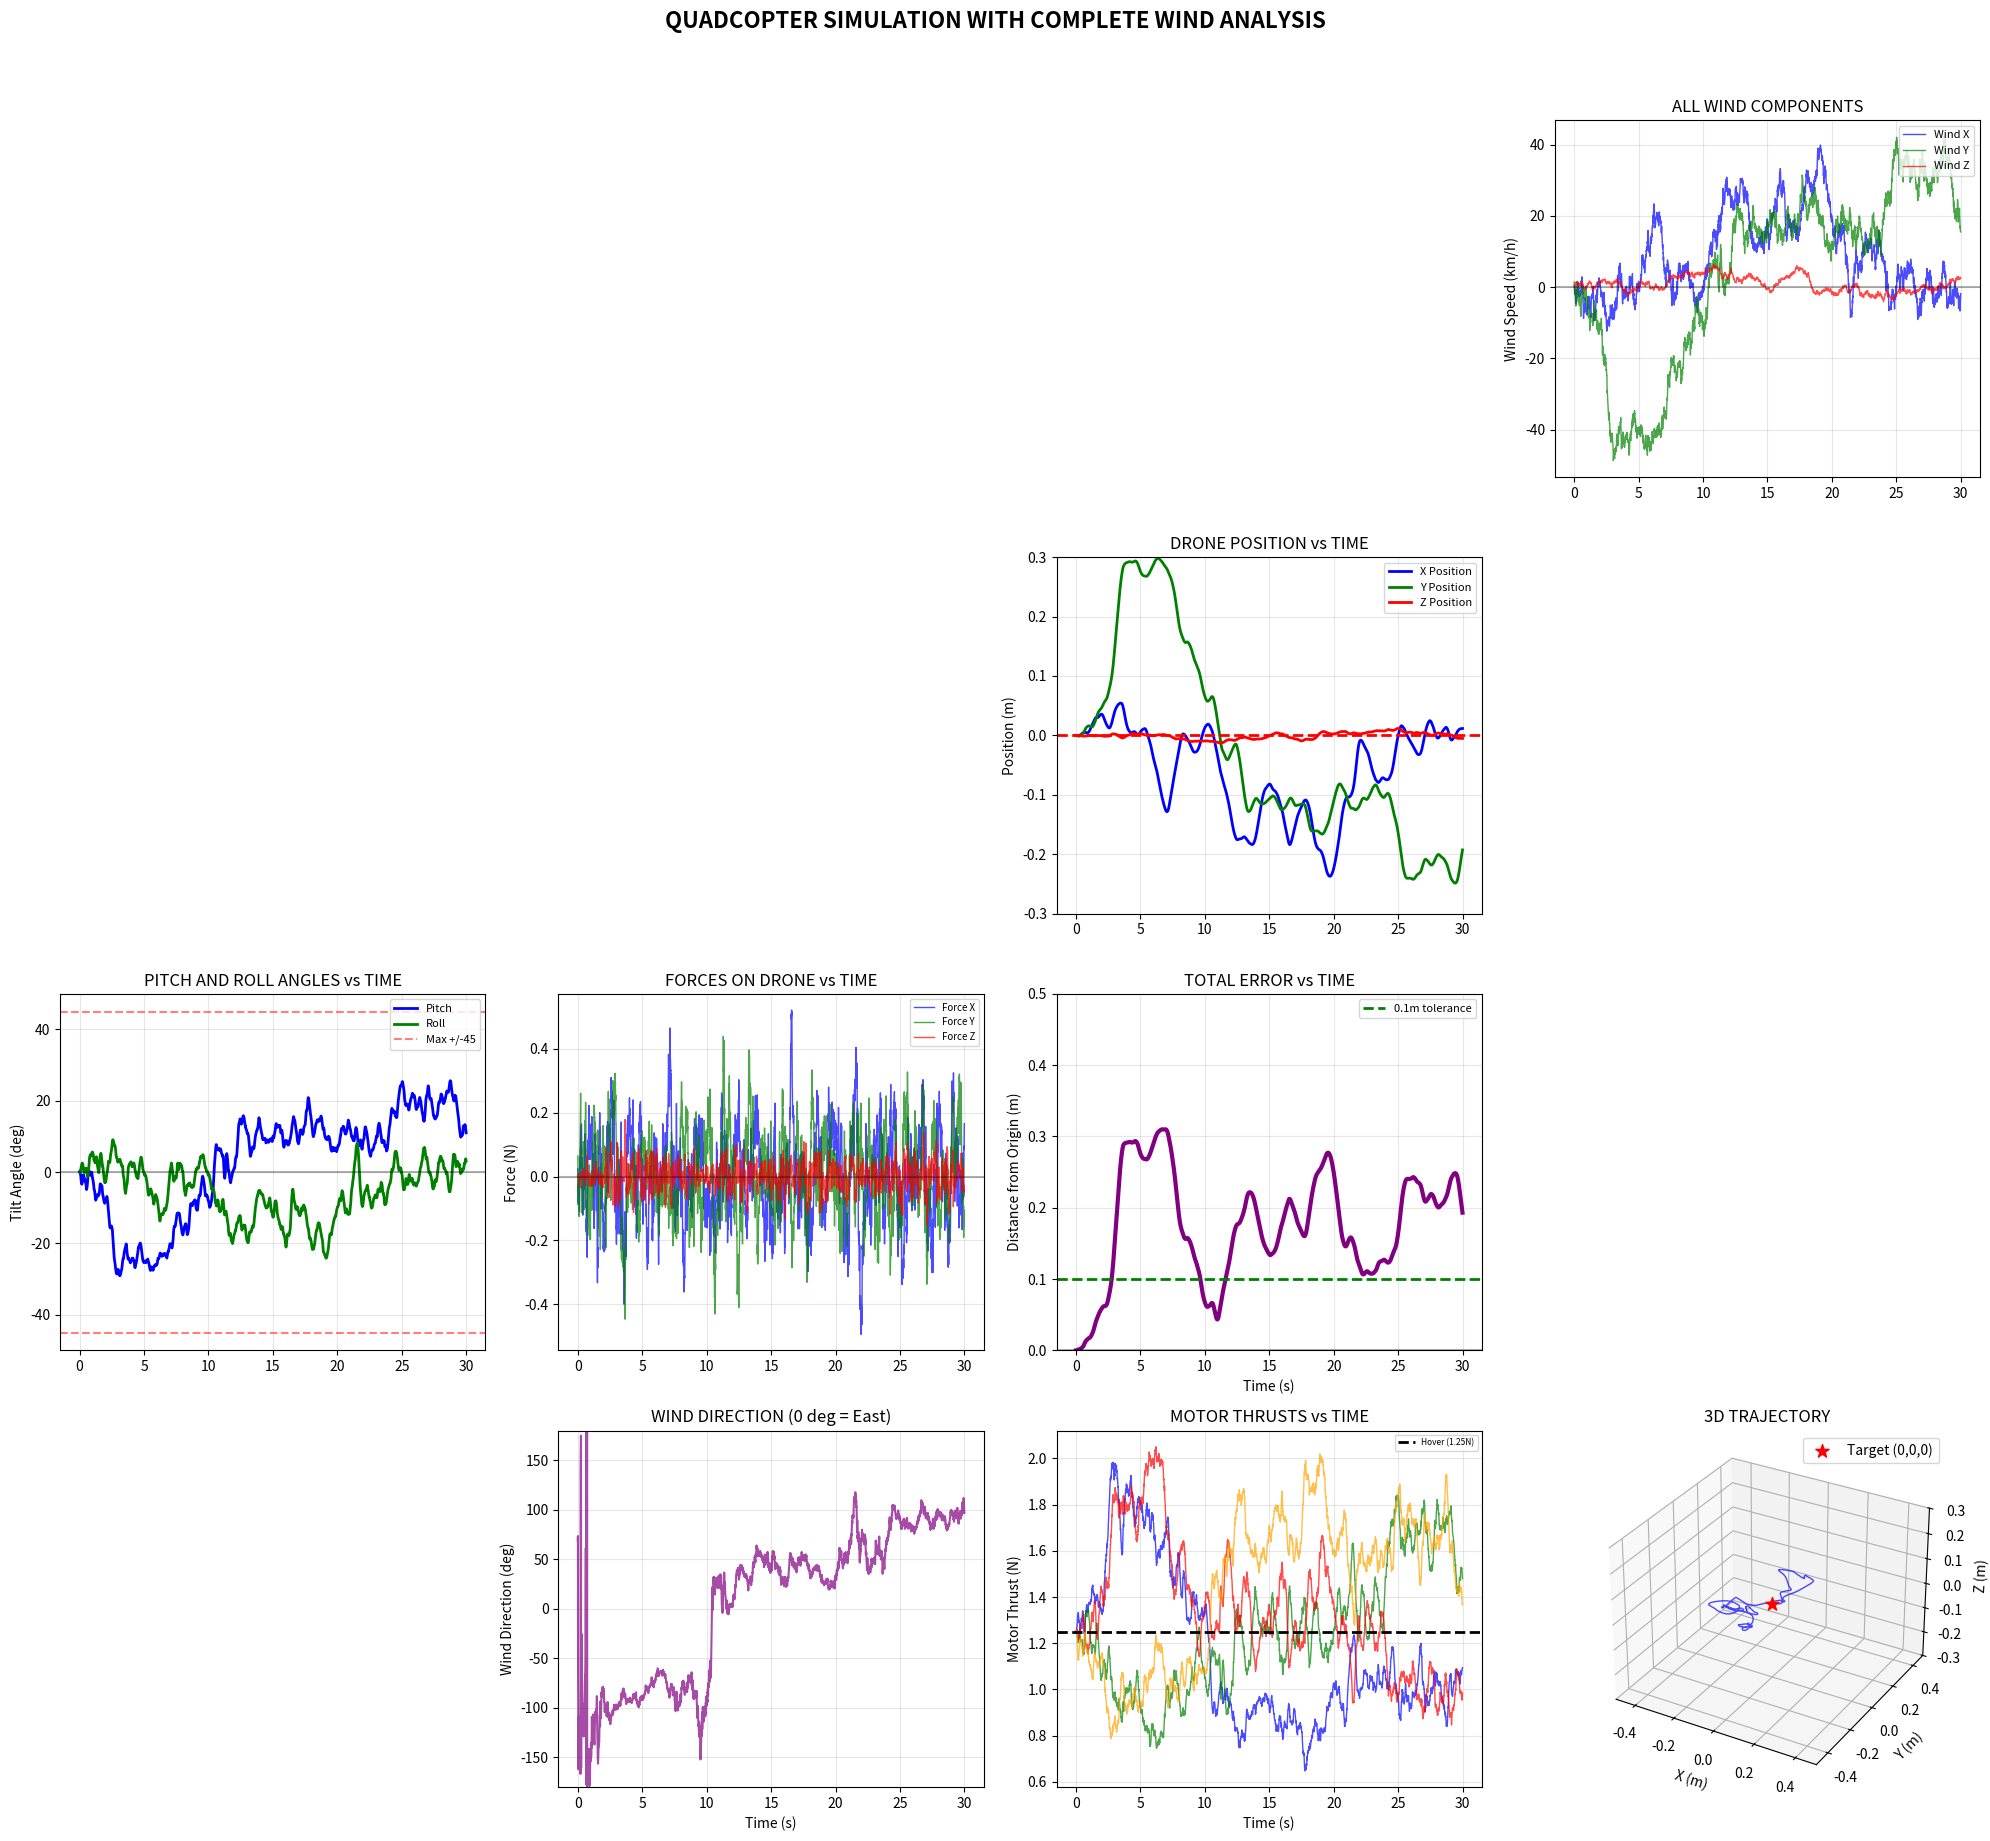

Source code (Python):
import numpy as np
import matplotlib.pyplot as plt
import time

print("=" * 80)
print("QUADCOPTER SIMULATION - COMPLETE WITH WIND PLOTS")
print("=" * 80)

# ========== OU WIND GENERATOR ==========
class OUWindGenerator:
    def __init__(self, dt=0.01):
        #dt is the time step in seconds
        self.dt = dt
        self.wind = np.zeros(3)
        self.wind_history = []
        
    def update(self):
        #Numerical parameters of the OU process
        theta = 0.15 #mean reversion rate
        sigma_h = 2.78 #standard deviation of noise in horizontal direction
        sigma_v = 0.56 #standard deviation of noise in vertical direction

        #Long term vertical and horizontal average wind speeds are 0 because the drone is centered about the origin
        mu_h = 0
        mu_v = 0
        
        #Calculate OU process with randomized values
        self.wind[0] += theta * (mu_h - self.wind[0]) * self.dt + \
                       sigma_h * np.sqrt(self.dt) * np.random.randn()
        self.wind[1] += theta * (mu_h - self.wind[1]) * self.dt + \
                       sigma_h * np.sqrt(self.dt) * np.random.randn()
        self.wind[2] += theta * (mu_v - self.wind[2]) * self.dt + \
                       sigma_v * np.sqrt(self.dt) * np.random.randn()
        
        self.wind_history.append(self.wind.copy())
        return self.wind

# ========== QUADCOPTER ==========
class Quadcopter:
    def __init__(self, dt=0.01):
        # Physical properties
        self.mass = 0.51                     # mass of the quadcopter (kg)
        self.weight = 5.0                    # gravitational force mg (N)

        self.dt = dt                         # simulation timestep (s)

        # State vector: [x, y, z, vx, vy, vz, pitch, roll]
        self.state = np.zeros(8)

        # Motor thrust limits
        self.max_thrust = 10            # maximum thrust a motor can output
        self.hover_thrust = self.weight / 4  # thrust needed per motor to hover
        self.motor_thrusts = np.array([self.hover_thrust] * 4)

        # Position controller gains (PD + integral on z)
        self.kp_pos = np.array([8.0, 8.0, 20.0])   # proportional gains (x,y,z)
        self.kd_pos = np.array([4.0, 4.0, 10.0])   # derivative gains (x,y,z)
        self.ki_z = 0.5                            # integral gain for altitude
        self.integral_z = 0                        # accumulated z-error

        # Logging history
        self.positions = []
        self.angles = []
        self.motor_history = []
        self.forces = []

    def update(self, wind):
        # Extract position, velocity, pitch, and roll
        pos = self.state[0:3]
        vel = self.state[3:6]
        pitch = self.state[6]
        roll = self.state[7]

        # Position error (reference point is (0,0,0))
        error = -pos

        # Compute acceleration
        desired_acc = self.kp_pos * error + self.kd_pos * (-vel)

        # Integral control altitude (z-axis), because wind is assumed to predominantly in the x and y directions
        self.integral_z += error[2] * self.dt
        self.integral_z = np.clip(self.integral_z, -1, 1)
        desired_acc[2] += self.ki_z * self.integral_z

        # Convert acceleration into required forces
        total_force_needed = self.mass * desired_acc

        # Force of gravity
        total_force_needed[2] += self.weight

        # Add wind disturbance compensation
        total_force_needed += -wind * 0.3

        # Magnitude of needed thrust 
        thrust_mag_needed = np.linalg.norm(total_force_needed)

        # Calculate desired pitch and roll based on force direction
        if thrust_mag_needed > 0.01:
            thrust_dir = total_force_needed / thrust_mag_needed

            # Horizontal thrust components determine pitch and roll
            fx_ratio = np.clip(thrust_dir[0], -0.9, 0.9)
            fy_ratio = np.clip(thrust_dir[1], -0.9, 0.9)

            desired_pitch = np.arcsin(fx_ratio)
            desired_roll = -np.arcsin(fy_ratio)
        else:
            # If no force required, the angles of pitch and roll are 0
            desired_pitch = 0
            desired_roll = 0
            thrust_mag_needed = self.weight

        # Limit pitch and roll angles to ±45°
        max_angle = np.radians(45)
        desired_pitch = np.clip(desired_pitch, -max_angle, max_angle)
        desired_roll = np.clip(desired_roll, -max_angle, max_angle)

        # First-order angle response (simulates inertia + motor lag)
        angle_tau = 0.08
        self.state[6] += (desired_pitch - pitch) * self.dt / angle_tau
        self.state[7] += (desired_roll - roll) * self.dt / angle_tau

        # Update angles after dynamics
        pitch = self.state[6]
        roll = self.state[7]

        # Compute thrust for 4 motors
        base_thrust = thrust_mag_needed / 4
        pitch_adj = pitch 
        roll_adj = roll 

        # Combined thrust from all 4 motors
        self.motor_thrusts = np.array([
            base_thrust - roll_adj + pitch_adj,   # Front-left
            base_thrust + roll_adj + pitch_adj,   # Front-right
            base_thrust - roll_adj - pitch_adj,   # Back-left
            base_thrust + roll_adj - pitch_adj    # Back-right
        ])

        # Prevent motors from going to zero
        self.motor_thrusts = np.maximum(self.motor_thrusts, 0.1)

        # Compute thrust forces
        total_thrust = np.sum(self.motor_thrusts)
        thrust_x = np.sin(pitch) * total_thrust
        thrust_y = -np.sin(roll) * total_thrust
        thrust_z = np.cos(pitch) * np.cos(roll) * total_thrust
        thrust_force = np.array([thrust_x, thrust_y, thrust_z])

        # Parameters for drag force
        drag_coeff = 0.2
        drag_force = -drag_coeff * (vel - wind)

        # Gravity 
        gravity_force = np.array([0, 0, -self.weight])

        # Net force
        total_force = thrust_force + drag_force + gravity_force

        # F = ma 
        acceleration = total_force / self.mass

        # Update velocity with acceleration
        self.state[3:6] += acceleration * self.dt

        # Update position
        self.state[0:3] += self.state[3:6] * self.dt

        # Limit position to within ±10 m
        self.state[0:3] = np.clip(self.state[0:3], -10, 10)

        # Log changes in position and forces
        self.positions.append(pos.copy())
        self.angles.append([pitch, roll])
        self.motor_history.append(self.motor_thrusts.copy())
        self.forces.append(total_force.copy())

        return self.state
    
# ========== MAIN SIMULATION ==========
def main():
    dt = 0.01
    duration = 30 #Total simulation time in seconds
    time_array = np.arange(0, duration, dt)
    
    wind_gen = OUWindGenerator(dt)
    drone = Quadcopter(dt)
    
    print("\nQUADCOPTER SPECS:")
    print(f"  Weight: {drone.weight:.2f}N")
    print(f"  Max thrust: {4*drone.max_thrust:.0f}N ({4*drone.max_thrust/drone.weight:.0f}x weight)")
    print(f"  Wind: +/-10 km/h horizontal, +/-2-3 km/h vertical")
    print("\nStarting simulation...")
    
    max_deviation = 0
    start_time = time.time()
    

    for i, t in enumerate(time_array):
        wind = wind_gen.update() #Generate wind vector
        state = drone.update(wind) #Update drone forces with new wind vector
        
        pos = state[0:3] #Drone position
        deviation = np.linalg.norm(pos) #Drone distance from origin
        max_deviation = max(max_deviation, deviation)
        
        #Print drone position every 500 iterations
        if i % 500 == 0:
            pitch_deg = np.degrees(state[6])
            roll_deg = np.degrees(state[7])
            print(f"Time: {t:5.1f}s | Pos: [{pos[0]:6.3f}, {pos[1]:6.3f}, {pos[2]:6.3f}] | "
                  f"Tilt: [{roll_deg:5.1f}, {pitch_deg:5.1f}] deg | Dist: {deviation:5.3f}m")
    
    print(f"\nSimulation complete in {time.time() - start_time:.1f} seconds!")
    print(f"Maximum deviation from origin: {max_deviation:.3f}m")
    
    plot_results(drone, time_array, wind_gen)

def plot_results(drone, time_array, wind_gen):
    positions = np.array(drone.positions)
    angles = np.degrees(np.array(drone.angles))
    motors = np.array(drone.motor_history)
    forces = np.array(drone.forces)
    
    wind_history = np.array(wind_gen.wind_history)
    wind_kmh = wind_history * 3.6
    
    fig = plt.figure(figsize=(20, 18))
    
    # 1. WIND PLOTS
    ax4 = plt.subplot(4, 4, 4)
    ax4.plot(time_array, wind_kmh[:, 0], 'b-', alpha=0.7, linewidth=1)
    ax4.plot(time_array, wind_kmh[:, 1], 'g-', alpha=0.7, linewidth=1)
    ax4.plot(time_array, wind_kmh[:, 2], 'r-', alpha=0.7, linewidth=1)
    ax4.axhline(y=0, color='k', linestyle='-', alpha=0.3)
    ax4.set_ylabel('Wind Speed (km/h)')
    ax4.set_title('ALL WIND COMPONENTS')
    ax4.grid(True, alpha=0.3)
    ax4.legend(['Wind X', 'Wind Y', 'Wind Z'], loc='upper right', fontsize=8)
    
    # 2. POSITION PLOT
    
    ax7 = plt.subplot(4, 4, 7)
    ax7.plot(time_array, positions[:, 0], 'b-', linewidth=2, label='X Position')
    ax7.plot(time_array, positions[:, 1], 'g-', linewidth=2, label='Y Position')
    ax7.plot(time_array, positions[:, 2], 'r-', linewidth=2, label='Z Position')
    ax7.axhline(y=0, color='r', linestyle='--', linewidth=2)
    ax7.set_ylabel('Position (m)')
    ax7.set_title('DRONE POSITION vs TIME')
    ax7.grid(True, alpha=0.3)
    ax7.legend(loc='upper right', fontsize=8)
    ax7.set_ylim([-0.3, 0.3])
    
    # 4. TILT ANGLES
    ax9 = plt.subplot(4, 4, 9)
    ax9.plot(time_array, angles[:, 1], 'b-', linewidth=2, label='Pitch')
    ax9.plot(time_array, angles[:, 0], 'g-', linewidth=2, label='Roll')
    ax9.axhline(y=0, color='k', alpha=0.3)
    ax9.axhline(y=45, color='r', linestyle='--', alpha=0.5, label='Max +/-45')
    ax9.axhline(y=-45, color='r', linestyle='--', alpha=0.5)
    ax9.set_ylabel('Tilt Angle (deg)')
    ax9.set_title('PITCH AND ROLL ANGLES vs TIME')
    ax9.grid(True, alpha=0.3)
    ax9.legend(loc='upper right', fontsize=8)
    ax9.set_ylim([-50, 50])
    
    # 5. FORCES
    ax10 = plt.subplot(4, 4, 10)
    ax10.plot(time_array, forces[:, 0], 'b-', alpha=0.7, linewidth=1, label='Force X')
    ax10.plot(time_array, forces[:, 1], 'g-', alpha=0.7, linewidth=1, label='Force Y')
    ax10.plot(time_array, forces[:, 2], 'r-', alpha=0.7, linewidth=1, label='Force Z')
    ax10.axhline(y=0, color='k', alpha=0.3)
    ax10.set_ylabel('Force (N)')
    ax10.set_title('FORCES ON DRONE vs TIME')
    ax10.grid(True, alpha=0.3)
    ax10.legend(loc='upper right', fontsize=7)
    
    # 6. DISTANCE FROM ORIGIN
    distance = np.sqrt(positions[:, 0]**2 + positions[:, 1]**2 + positions[:, 2]**2)
    ax11 = plt.subplot(4, 4, 11)
    ax11.plot(time_array, distance, 'purple', linewidth=3)
    ax11.axhline(y=0, color='k', alpha=0.3)
    ax11.axhline(y=0.1, color='g', linestyle='--', linewidth=2, label='0.1m tolerance')
    ax11.set_xlabel('Time (s)')
    ax11.set_ylabel('Distance from Origin (m)')
    ax11.set_title('TOTAL ERROR vs TIME')
    ax11.grid(True, alpha=0.3)
    ax11.legend(loc='upper right', fontsize=8)
    ax11.set_ylim([0, 0.5])
    
    
    # 9. WIND DIRECTION
    ax14 = plt.subplot(4, 4, 14)
    wind_direction = np.degrees(np.arctan2(wind_kmh[:, 1], wind_kmh[:, 0]))
    ax14.plot(time_array, wind_direction, 'purple', linewidth=1.5, alpha=0.7)
    ax14.set_xlabel('Time (s)')
    ax14.set_ylabel('Wind Direction (deg)')
    ax14.set_title('WIND DIRECTION (0 deg = East)')
    ax14.grid(True, alpha=0.3)
    ax14.set_ylim([-180, 180])
    
    # 10. MOTOR THRUSTS IN NEWTONS
    ax15 = plt.subplot(4, 4, 15)
    ax15.plot(time_array, motors[:, 0], 'b-', alpha=0.7, linewidth=1)
    ax15.plot(time_array, motors[:, 1], 'g-', alpha=0.7, linewidth=1)
    ax15.plot(time_array, motors[:, 2], 'r-', alpha=0.7, linewidth=1)
    ax15.plot(time_array, motors[:, 3], 'orange', alpha=0.7, linewidth=1)
    ax15.axhline(y=drone.hover_thrust, color='k', linestyle='--', linewidth=2, label=f'Hover ({drone.hover_thrust:.2f}N)')
    ax15.set_xlabel('Time (s)')
    ax15.set_ylabel('Motor Thrust (N)')
    ax15.set_title('MOTOR THRUSTS vs TIME')
    ax15.grid(True, alpha=0.3)
    ax15.legend(loc='upper right', fontsize=6)
    
    # 11. 3D TRAJECTORY
    ax16 = plt.subplot(4, 4, 16, projection='3d')
    
    ax16.plot(positions[:, 0], positions[:, 1], positions[:, 2], 
             'b-', alpha=0.7, linewidth=1)
    
    ax16.scatter(0, 0, 0, c='red', s=100, marker='*', label='Target (0,0,0)')
    
    ax16.set_xlabel('X (m)')
    ax16.set_ylabel('Y (m)')
    ax16.set_zlabel('Z (m)')
    ax16.set_title('3D TRAJECTORY')
    ax16.legend()
    ax16.grid(True, alpha=0.3)
    
    ax16.set_xlim([-0.5, 0.5])
    ax16.set_ylim([-0.5, 0.5])
    ax16.set_zlim([-0.3, 0.3])
    
    plt.suptitle('QUADCOPTER SIMULATION WITH COMPLETE WIND ANALYSIS', 
                fontsize=16, fontweight='bold', y=1.02)
    plt.tight_layout()
    plt.show()
    
    # ========== WIND STATISTICS ==========
    print("\n" + "=" * 80)
    print("WIND STATISTICS")
    print("=" * 80)
    
    print(f"\nWind Speeds (km/h):")
    print(f"  X-direction: Mean = {np.mean(wind_kmh[:, 0]):.1f}, Std = {np.std(wind_kmh[:, 0]):.1f}, Max = {np.max(np.abs(wind_kmh[:, 0])):.1f}")
    print(f"  Y-direction: Mean = {np.mean(wind_kmh[:, 1]):.1f}, Std = {np.std(wind_kmh[:, 1]):.1f}, Max = {np.max(np.abs(wind_kmh[:, 1])):.1f}")
    print(f"  Z-direction: Mean = {np.mean(wind_kmh[:, 2]):.1f}, Std = {np.std(wind_kmh[:, 2]):.1f}, Max = {np.max(np.abs(wind_kmh[:, 2])):.1f}")
    
    horizontal_wind = np.sqrt(wind_kmh[:, 0]**2 + wind_kmh[:, 1]**2)
    print(f"\nHorizontal Wind Magnitude:")
    print(f"  Mean: {np.mean(horizontal_wind):.1f} km/h")
    print(f"  Max: {np.max(horizontal_wind):.1f} km/h")
    
    # ========== PERFORMANCE ANALYSIS ==========
    print("\n" + "=" * 80)
    print("PERFORMANCE ANALYSIS")
    print("=" * 80)
    
    final_pos = positions[-1]
    final_dist = np.linalg.norm(final_pos)
    avg_dist = np.mean(distance)
    max_dist = np.max(distance)
    
    print(f"\nFinal Position: [{final_pos[0]:.4f}, {final_pos[1]:.4f}, {final_pos[2]:.4f}] m")
    print(f"Final Distance from Origin: {final_dist:.4f} m")
    print(f"Average Distance: {avg_dist:.4f} m")
    print(f"Maximum Distance: {max_dist:.4f} m")
    
    success_x = abs(final_pos[0]) < 0.1
    success_y = abs(final_pos[1]) < 0.1
    success_z = abs(final_pos[2]) < 0.1
    
    print(f"\nAxis Performance:")
    print(f"  X-axis: {'PASS' if success_x else 'FAIL'} Final: {final_pos[0]:.3f}m (target: 0m)")
    print(f"  Y-axis: {'PASS' if success_y else 'FAIL'} Final: {final_pos[1]:.3f}m (target: 0m)")
    print(f"  Z-axis: {'PASS' if success_z else 'FAIL'} Final: {final_pos[2]:.3f}m (target: 0m)")
    
    if success_x and success_y and success_z:
        print("\nSUCCESS! All axes maintain origin despite wind!")
    else:
        print("\nSome axes need improvement")
    
    print(f"\nMaximum Wind Encountered: {np.max(horizontal_wind):.1f} km/h")
    print(f"Drone Thrust/Weight Ratio: {4*drone.max_thrust/drone.weight:.0f}:1")

if __name__ == "__main__":
    main()
